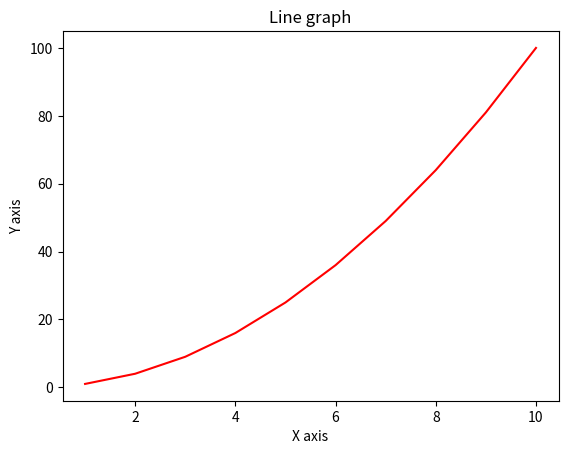

The matplotlib source for this figure:
# import numpy as np
#             # 0,1,2,3
# arr=np.array([[1,2,3,4],
#               [4,5,6,7],
#               [5,1,1,4]],)
# print(arr.shape)
# print(arr.size)
# print(arr.dtype)
# print(arr.max())
# print(arr.min())
# print(arr.T)
# print([0])



# importing the modules
import numpy as np
import matplotlib.pyplot as plt

# data to be plotted
x = np.arange(1, 11)
y = x * x

# plotting
plt.title("Line graph")
plt.xlabel("X axis")
plt.ylabel("Y axis")
plt.plot(x, y, color ="red")
plt.show()
